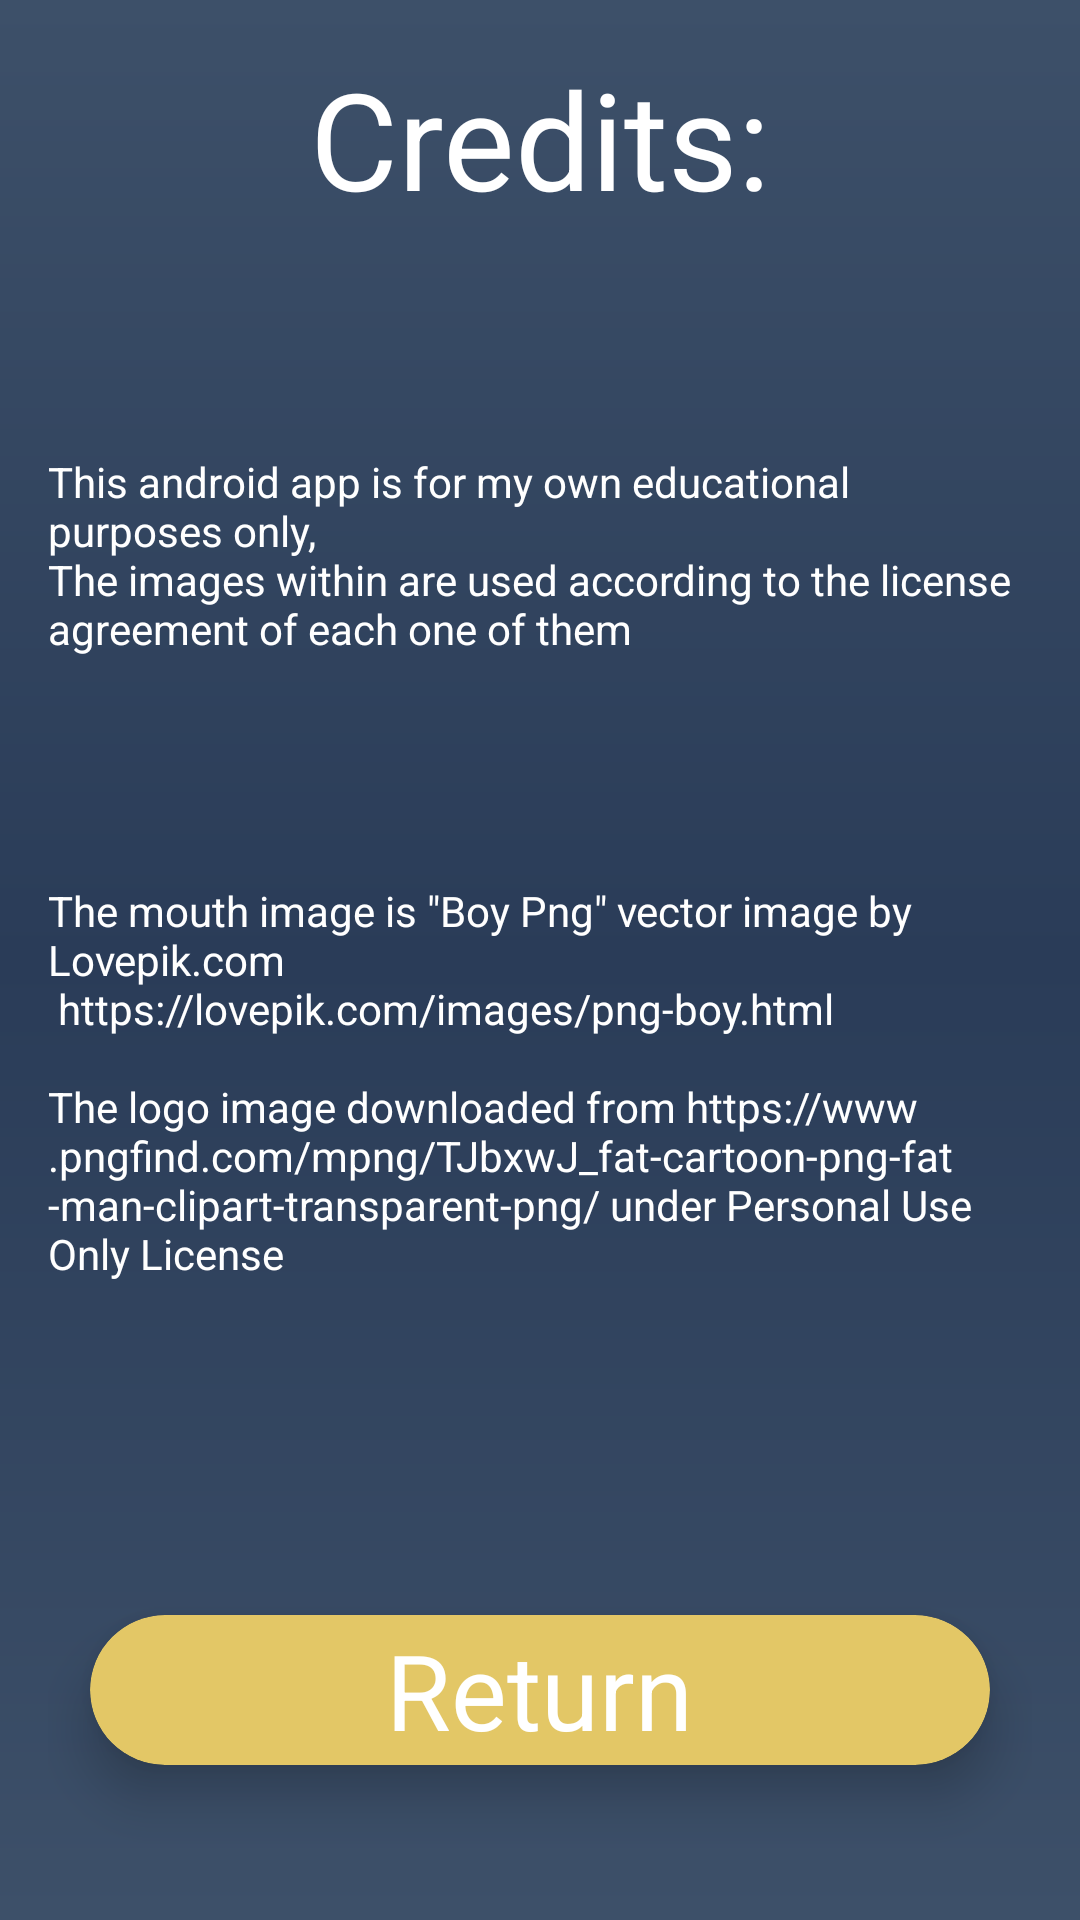

Layout XML and referenced resources for this Android screen:
<!-- AndroidManifest.xml: application theme Theme.Chubby.NoTitleBar.Fullscreen -->
<!-- res/layout/activity_credits.xml -->
<?xml version="1.0" encoding="utf-8"?>
<FrameLayout xmlns:android="http://schemas.android.com/apk/res/android"
    xmlns:app="http://schemas.android.com/apk/res-auto"
    xmlns:tools="http://schemas.android.com/tools"
    android:layout_width="match_parent"
    android:layout_height="match_parent"
    android:background="@drawable/gradient"
    tools:context=".CreditsActivity">

    <androidx.constraintlayout.widget.ConstraintLayout
        android:layout_width="match_parent"
        android:layout_height="match_parent"
        android:layout_margin="16dp"
        >

        <TextView
            android:id="@+id/txt_credits_title"
            android:layout_width="match_parent"
            android:layout_height="wrap_content"
            android:gravity="center_horizontal"
            android:text="Credits:"
            android:textSize="45sp"
            android:textColor="@color/white"
            app:layout_constraintEnd_toEndOf="parent"
            app:layout_constraintStart_toStartOf="parent"
            app:layout_constraintTop_toTopOf="parent" />

        <androidx.constraintlayout.widget.Guideline
            android:id="@+id/guideline"
            android:layout_width="wrap_content"
            android:layout_height="wrap_content"
            android:orientation="horizontal"
            app:layout_constraintGuide_percent="0.8" />

        <TextView
            android:id="@+id/txt_credits_Note"
            android:layout_width="match_parent"
            android:layout_height="wrap_content"
            android:text="@string/note"
            android:textColor="@color/white"
            app:layout_constraintBottom_toTopOf="@+id/txt_credits_box"
            app:layout_constraintTop_toBottomOf="@+id/txt_credits_title" />

        <TextView
            android:id="@+id/txt_credits_box"
            android:layout_width="match_parent"
            android:layout_height="wrap_content"
            android:text="@string/only_credit"
            android:textColor="@color/white"
            app:layout_constraintBottom_toTopOf="@+id/guideline"
            app:layout_constraintTop_toBottomOf="@+id/txt_credits_Note" />

        <androidx.cardview.widget.CardView
            android:layout_width="300dp"
            android:layout_height="50dp"
            android:layout_gravity="center"
            android:onClick="returnToMain"
            app:cardBackgroundColor="@color/btn_background"
            app:cardCornerRadius="25dp"
            app:cardElevation="10dp"
            app:layout_constraintBottom_toBottomOf="parent"
            app:layout_constraintEnd_toEndOf="parent"
            app:layout_constraintStart_toStartOf="parent"
            app:layout_constraintTop_toBottomOf="@id/guideline">

            <RelativeLayout
                android:layout_width="wrap_content"
                android:layout_height="wrap_content"
                android:layout_gravity="center">

                <TextView
                    android:layout_width="wrap_content"
                    android:layout_height="wrap_content"
                    android:text="@string/btn_return"
                    android:textColor="#fff"
                    android:textSize="35sp" />
            </RelativeLayout>
        </androidx.cardview.widget.CardView>


    </androidx.constraintlayout.widget.ConstraintLayout>
</FrameLayout>
<!-- resources referenced by this layout -->
<resources>
  <color name="btn_background">#E3C766</color>
  <color name="white">#FFFFFFFF</color>
  <!-- drawable gradient (drawable) -->
  <?xml version="1.0" encoding="utf-8"?>
  <shape xmlns:android="http://schemas.android.com/apk/res/android"
      android:shape="rectangle">
      <gradient
          android:startColor="#3D5069"
          android:centerColor="#2A3c58"
          android:endColor="#3D5069"
          android:angle="90"/>
      <corners
          android:radius="0dp"/>
  </shape>
  <string name="btn_return">Return</string>
  <string name="note">This android app is for my own educational purposes only, \nThe images within are used according to the license agreement of each one of them</string>
  <string name="only_credit">
          "The mouth image is \""Boy Png\"" vector image by Lovepik.com \n https://lovepik.com/images/png-boy.html
          \nThe logo image downloaded from https://www.pngfind.com/mpng/TJbxwJ_fat-cartoon-png-fat-man-clipart-transparent-png/ under Personal Use Only License"
  
      </string>
  <style name="Theme.Chubby.NoTitleBar.Fullscreen" parent="Theme.Chubby">
          <item name="android:windowFullscreen">true</item>
  
          <item name="android:windowNoTitle">true</item>
      </style>
  <style name="Theme.Chubby" parent="Theme.MaterialComponents.DayNight.NoActionBar">
          
          <item name="colorPrimary">@color/purple_500</item>
          <item name="colorPrimaryVariant">@color/purple_700</item>
          <item name="colorOnPrimary">@color/white</item>
          
          <item name="colorSecondary">@color/teal_200</item>
          <item name="colorSecondaryVariant">@color/teal_700</item>
          <item name="colorOnSecondary">@color/black</item>
          
          <item name="android:statusBarColor" tools:targetApi="l">?attr/colorPrimaryVariant</item>
          
      </style>
  <color name="purple_500">#FF6200EE</color>
  <color name="purple_700">#FF3700B3</color>
  <color name="teal_200">#FF03DAC5</color>
  <color name="teal_700">#FF018786</color>
  <color name="black">#FF000000</color>
</resources>
